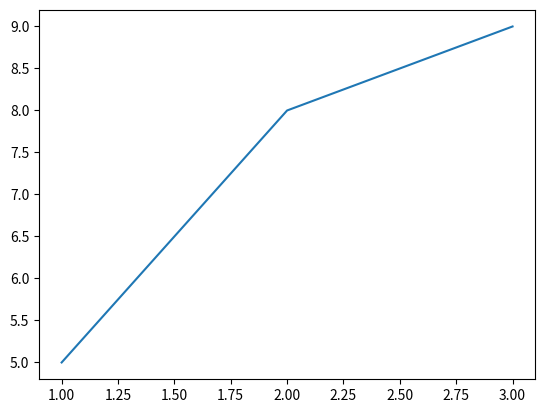

Generate this figure with matplotlib: (Note: this script raises an exception after producing the figure.)
import matplotlib.pyplot as plt
import numpy as np
x = np.arange(1,4)
y = np.array([5,8,9])

fig, ax = plt.subplots()
ax.plot(x, y)
print(2)
display(fig, target="mpl")